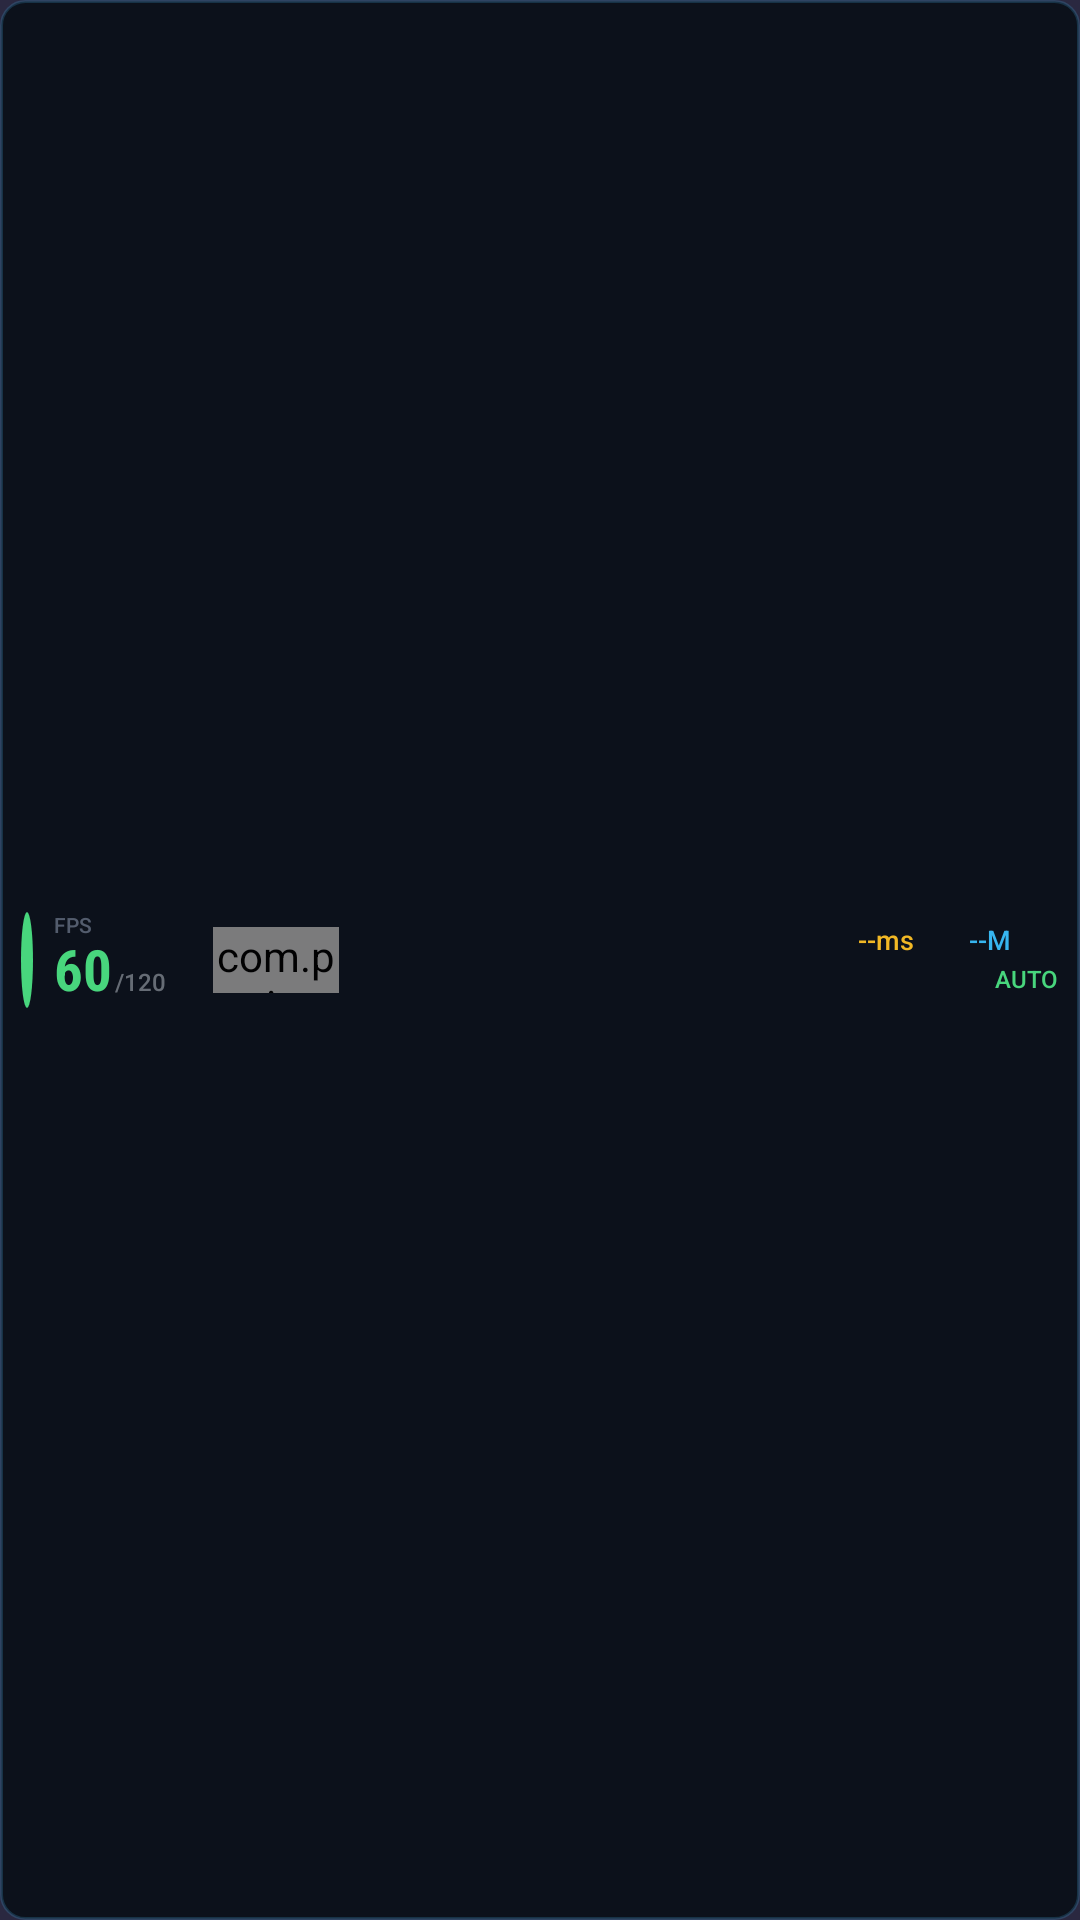

Write the Android layout XML for this screen, with the resource values it uses.
<!-- AndroidManifest.xml: application theme AppTheme -->
<!-- res/layout/nova_stream_hud_fps.xml -->
<?xml version="1.0" encoding="utf-8"?>
<LinearLayout xmlns:android="http://schemas.android.com/apk/res/android"
    android:layout_width="190dp"
    android:layout_height="wrap_content"
    android:alpha="0.96"
    android:background="@drawable/nova_hud_bg"
    android:gravity="center_vertical"
    android:minHeight="46dp"
    android:orientation="horizontal"
    android:paddingStart="7dp"
    android:paddingTop="6dp"
    android:paddingEnd="7dp"
    android:paddingBottom="6dp">

    <View
        android:id="@+id/hud_status_dot"
        android:layout_width="4dp"
        android:layout_height="32dp"
        android:background="@drawable/nova_dot_green" />

    <LinearLayout
        android:layout_width="48dp"
        android:layout_height="wrap_content"
        android:layout_marginStart="7dp"
        android:gravity="center_vertical"
        android:orientation="vertical">

        <TextView
            android:layout_width="wrap_content"
            android:layout_height="wrap_content"
            android:fontFamily="sans-serif-medium"
            android:includeFontPadding="false"
            android:text="FPS"
            android:textColor="#8A94A3B8"
            android:textSize="7sp" />

        <LinearLayout
            android:layout_width="wrap_content"
            android:layout_height="wrap_content"
            android:gravity="bottom"
            android:orientation="horizontal">

            <TextView
                android:id="@+id/hud_fps"
                android:layout_width="wrap_content"
                android:layout_height="wrap_content"
                android:fontFamily="sans-serif-condensed"
                android:includeFontPadding="false"
                android:text="60"
                android:textColor="#FF4ade80"
                android:textSize="19sp"
                android:textStyle="bold" />

            <TextView
                android:id="@+id/hud_target_fps"
                android:layout_width="wrap_content"
                android:layout_height="wrap_content"
                android:layout_marginStart="1dp"
                android:fontFamily="sans-serif-medium"
                android:includeFontPadding="false"
                android:text="/120"
                android:textColor="#99A8B0B8"
                android:textSize="8sp" />
        </LinearLayout>
    </LinearLayout>

    <com.papi.nova.ui.SparklineView
        android:id="@+id/hud_sparkline"
        android:layout_width="42dp"
        android:layout_height="22dp"
        android:layout_marginStart="5dp"
        android:layout_marginEnd="7dp" />

    <LinearLayout
        android:layout_width="0dp"
        android:layout_height="wrap_content"
        android:layout_weight="1"
        android:gravity="end"
        android:orientation="vertical">

        <LinearLayout
            android:layout_width="wrap_content"
            android:layout_height="wrap_content"
            android:gravity="center_vertical"
            android:orientation="horizontal">

            <TextView
                android:id="@+id/hud_latency"
                android:layout_width="wrap_content"
                android:layout_height="wrap_content"
                android:fontFamily="sans-serif-medium"
                android:includeFontPadding="false"
                android:minWidth="32dp"
                android:text="--ms"
                android:textColor="#FFfbbf24"
                android:textSize="9sp" />

            <TextView
                android:id="@+id/hud_bitrate"
                android:layout_width="wrap_content"
                android:layout_height="wrap_content"
                android:layout_marginStart="5dp"
                android:fontFamily="sans-serif-medium"
                android:includeFontPadding="false"
                android:minWidth="30dp"
                android:text="--M"
                android:textColor="#FF38bdf8"
                android:textSize="9sp" />
        </LinearLayout>

        <TextView
            android:id="@+id/hud_autopilot"
            android:layout_width="wrap_content"
            android:layout_height="wrap_content"
            android:layout_marginTop="3dp"
            android:ellipsize="end"
            android:fontFamily="sans-serif-medium"
            android:includeFontPadding="false"
            android:maxLines="1"
            android:text="AUTO"
            android:textColor="#FF4ade80"
            android:textSize="8sp" />
    </LinearLayout>
</LinearLayout>
<!-- resources referenced by this layout -->
<resources>
  <!-- drawable nova_dot_green (drawable) -->
  <?xml version="1.0" encoding="utf-8"?>
  <shape xmlns:android="http://schemas.android.com/apk/res/android"
      android:shape="oval">
      <solid android:color="@color/nova_streaming" />
      <size android:width="8dp" android:height="8dp" />
  </shape>
  <!-- drawable nova_hud_bg (drawable) -->
  <?xml version="1.0" encoding="utf-8"?>
  <shape xmlns:android="http://schemas.android.com/apk/res/android"
      android:shape="rectangle">
      <solid android:color="#F00A0F18" />
      <corners android:radius="8dp" />
      <stroke android:width="1dp" android:color="#3348BDF8" />
  </shape>
  <style name="AppTheme" parent="AppBaseTheme">
          <item name="android:windowActionBar">false</item>
          <item name="android:windowNoTitle">true</item>
          <item name="android:statusBarColor">@android:color/transparent</item>
          <item name="android:navigationBarColor">@android:color/transparent</item>
          <item name="android:colorBackground">@color/nova_bg_window</item>
          <item name="android:windowBackground">@color/nova_bg_window</item>
          <item name="android:textColor">?attr/colorOnSurface</item>
      </style>
  <color name="nova_streaming">#FF4ade80</color>
  <color name="nova_bg_window">#FF2A2840</color>
  <color name="nova_polaris_accent">#FF7C73FF</color>
  <color name="nova_polaris_accent_surface">#1A7C73FF</color>
  <color name="nova_bg_elevated">#E63E3A5E</color>
  <color name="nova_text_primary">#FFC8D6E5</color>
  <color name="nova_text_secondary">#FFa8b0b8</color>
  <style name="NovaAlertDialog" parent="ThemeOverlay.MaterialComponents.Dialog.Alert">
          <item name="android:background">@color/nova_dialog_bg</item>
          <item name="android:windowBackground">@color/nova_dialog_bg</item>
          <item name="android:textColorPrimary">@color/nova_text_primary</item>
          <item name="android:textColorSecondary">@color/nova_text_secondary</item>
          <item name="buttonBarPositiveButtonStyle">@style/NovaDialogButton</item>
          <item name="buttonBarNegativeButtonStyle">@style/NovaDialogButton</item>
          <item name="buttonBarNeutralButtonStyle">@style/NovaDialogButton</item>
      </style>
  <color name="nova_badge_bg">#33687b81</color>
  <color name="nova_accent_surface">@color/nova_polaris_accent_surface</color>
  <color name="nova_tonal_pill_pressed_polaris">#33D4DDE8</color>
  <color name="nova_divider">#FF4C5265</color>
  <color name="nova_error">#FFf87171</color>
  <color name="nova_dialog_bg">#FF252545</color>
  <style name="NovaDialogButton" parent="Widget.MaterialComponents.Button.TextButton.Dialog">
          <item name="android:textColor">?attr/colorAccent</item>
      </style>
</resources>
